The GitHub repository rhoust123/Plant_Disease_Classifier contains a labelled image folder "PlantVillage_Split" with 15 categories: pepper bell bacterial spot, pepper bell healthy, potato early blight, potato late blight, potato healthy, tomato bacterial spot, tomato early blight, tomato late blight, tomato leaf mold, tomato septoria leaf spot, tomato spider mites two spotted spider mite, tomato target spot, tomato yellow leaf curl virus, tomato mosaic virus, tomato healthy. Examples follow, each with its label.

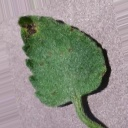
Label: tomato septoria leaf spot

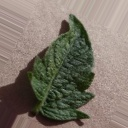
Label: tomato spider mites two spotted spider mite

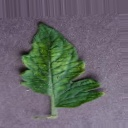
Label: tomato mosaic virus

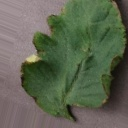
Label: tomato bacterial spot

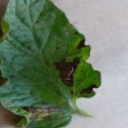
Label: tomato early blight

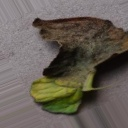
Label: tomato late blight
